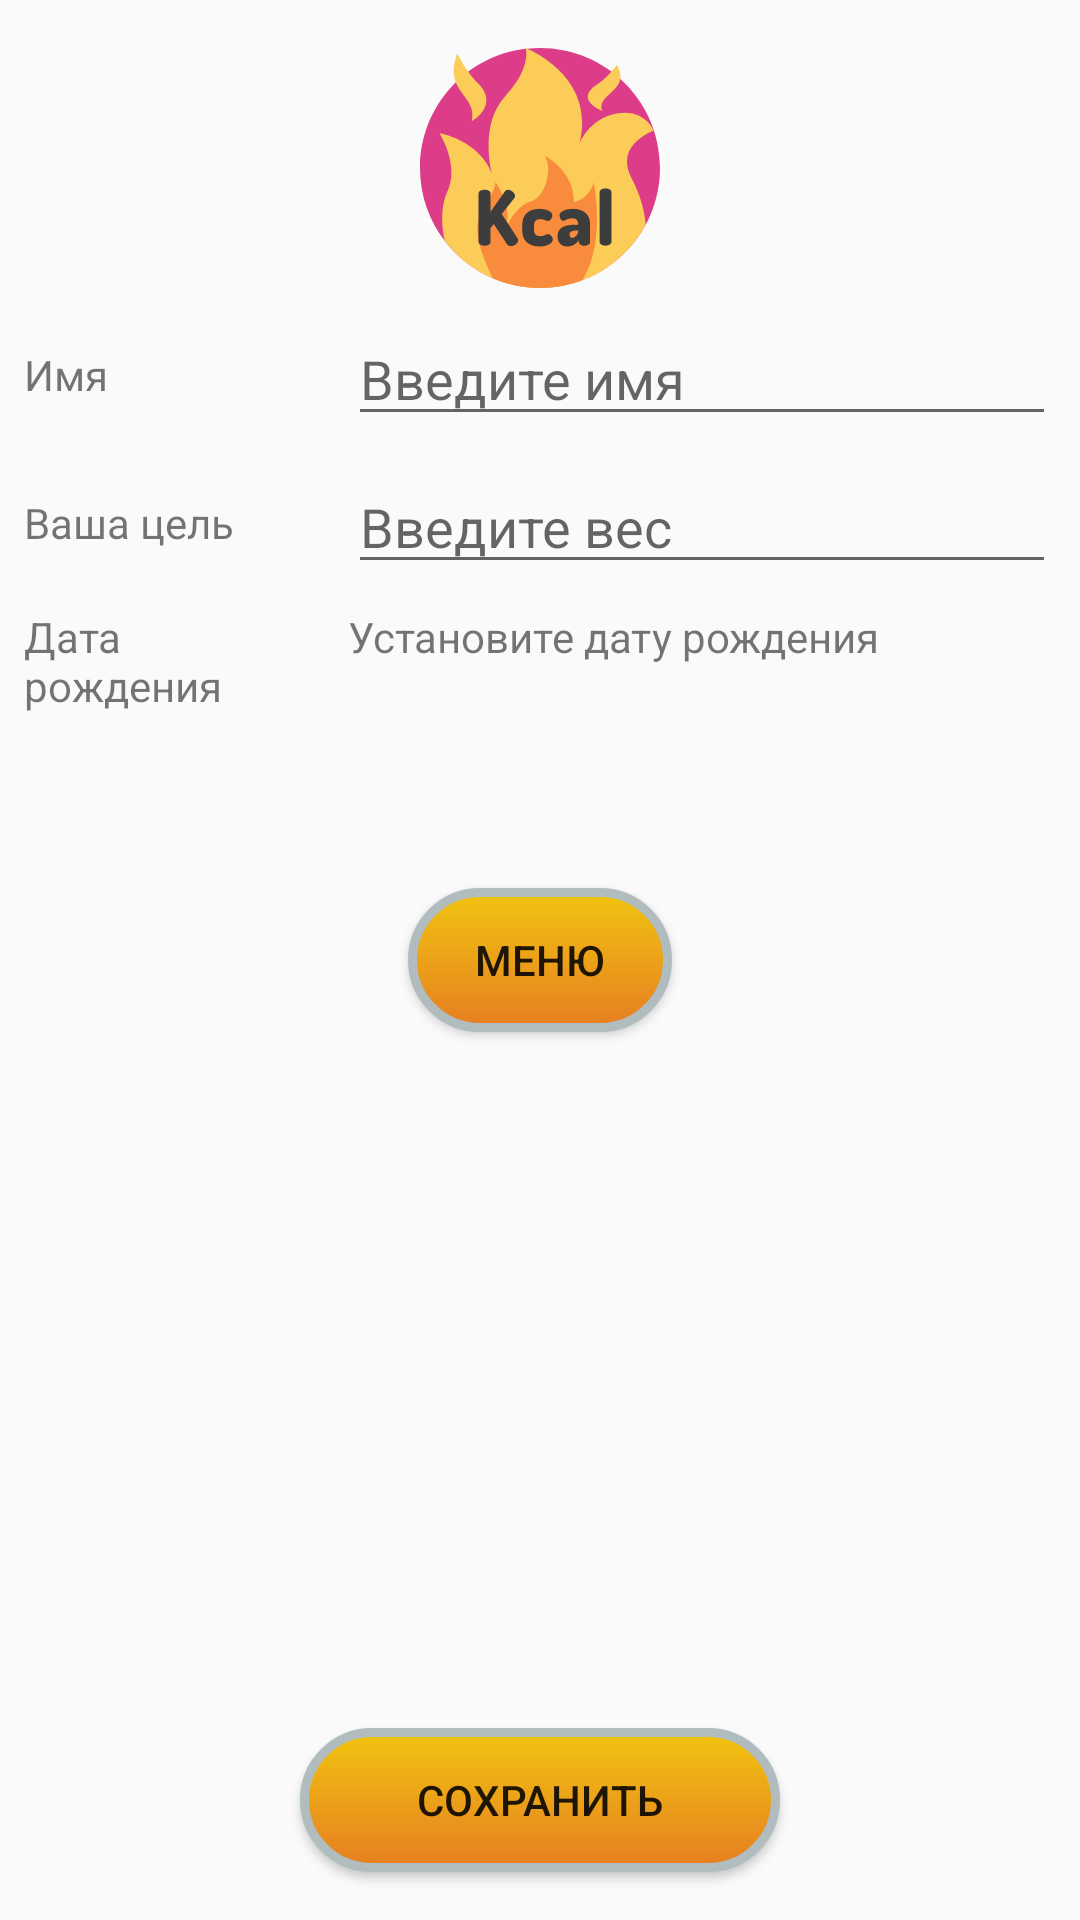

Reconstruct the res/layout file that produces this screen, plus the resources it refers to.
<!-- AndroidManifest.xml: application theme AppTheme -->
<!-- res/layout/fragment_user_profile.xml -->
<?xml version="1.0" encoding="utf-8"?>
<androidx.constraintlayout.widget.ConstraintLayout xmlns:android="http://schemas.android.com/apk/res/android"
    xmlns:app="http://schemas.android.com/apk/res-auto"
    xmlns:tools="http://schemas.android.com/tools"
    android:layout_width="match_parent"
    android:layout_height="match_parent"
    tools:context=".controllers.fragments.UserProfile">


    <ImageView
        android:id="@+id/imageView"
        android:layout_width="80dp"
        android:layout_height="80dp"
        android:layout_marginStart="8dp"
        android:layout_marginTop="16dp"
        android:layout_marginEnd="8dp"
        app:layout_constraintEnd_toEndOf="parent"
        app:layout_constraintStart_toStartOf="parent"
        app:layout_constraintTop_toTopOf="parent"
        app:srcCompat="@drawable/ic_burn"
        android:contentDescription="@string/icon_of_user" />

    <TextView
        android:id="@+id/textView"
        android:layout_width="0dp"
        android:layout_height="wrap_content"
        android:layout_marginStart="8dp"
        android:layout_marginTop="8dp"
        android:layout_marginEnd="8dp"
        android:text="@string/name"
        app:layout_constraintBottom_toBottomOf="@+id/textInputEditText"
        app:layout_constraintEnd_toStartOf="@+id/guideline"
        app:layout_constraintStart_toStartOf="parent"
        app:layout_constraintTop_toBottomOf="@+id/imageView" />


    <com.google.android.material.textfield.TextInputEditText
        android:id="@+id/textInputEditText"
        android:layout_width="0dp"
        android:layout_height="wrap_content"
        android:layout_marginStart="8dp"
        android:layout_marginTop="8dp"
        android:layout_marginEnd="8dp"
        android:hint="@string/enter_name"
        app:layout_constraintEnd_toEndOf="parent"
        app:layout_constraintStart_toStartOf="@+id/guideline"
        app:layout_constraintTop_toBottomOf="@+id/imageView" />

    <TextView
        android:id="@+id/textView2"
        android:layout_width="0dp"
        android:layout_height="wrap_content"
        android:layout_marginStart="8dp"
        android:layout_marginTop="8dp"
        android:layout_marginEnd="8dp"
        android:text="@string/enter_your_aim_weight"
        app:layout_constraintBottom_toBottomOf="@+id/aim_edit"
        app:layout_constraintEnd_toStartOf="@+id/guideline"
        app:layout_constraintStart_toStartOf="parent"
        app:layout_constraintTop_toBottomOf="@+id/textInputEditText" />

    <com.google.android.material.textfield.TextInputEditText
        android:id="@+id/aim_edit"
        android:layout_width="0dp"
        android:layout_height="wrap_content"
        android:layout_marginStart="8dp"
        android:layout_marginTop="8dp"
        android:layout_marginEnd="8dp"
        android:hint="@string/enter_weight"
        app:layout_constraintEnd_toEndOf="parent"
        app:layout_constraintHorizontal_bias="1.0"
        app:layout_constraintStart_toStartOf="@+id/guideline"
        app:layout_constraintTop_toBottomOf="@+id/textInputEditText" />

    <Button
        android:id="@+id/button"
        android:layout_width="160dp"
        android:layout_height="wrap_content"
        android:layout_marginStart="24dp"
        android:layout_marginEnd="24dp"
        android:layout_marginBottom="16dp"
        android:background="@drawable/circle_engles_buttons"
        android:text="@string/save_btn"
        app:layout_constraintBottom_toBottomOf="parent"
        app:layout_constraintEnd_toEndOf="parent"
        app:layout_constraintStart_toStartOf="parent" />

    <androidx.constraintlayout.widget.Guideline
        android:id="@+id/guideline"
        android:layout_width="wrap_content"
        android:layout_height="wrap_content"
        android:orientation="vertical"
        app:layout_constraintGuide_percent="0.3" />

    <TextView
        android:id="@+id/textView3"
        android:layout_width="0dp"
        android:layout_height="wrap_content"
        android:layout_marginStart="8dp"
        android:layout_marginTop="8dp"
        android:layout_marginEnd="8dp"
        android:text="@string/text_birthday"
        app:layout_constraintEnd_toStartOf="@+id/guideline"
        app:layout_constraintStart_toStartOf="parent"
        app:layout_constraintTop_toBottomOf="@+id/aim_edit" />

    <TextView
        android:id="@+id/textView4"
        android:layout_width="0dp"
        android:layout_height="wrap_content"
        android:layout_marginStart="8dp"
        android:layout_marginTop="8dp"
        android:layout_marginEnd="8dp"
        android:text="@string/enter_birthday"
        app:layout_constraintEnd_toEndOf="parent"
        app:layout_constraintStart_toStartOf="@+id/guideline"
        app:layout_constraintTop_toBottomOf="@+id/aim_edit" />

    <Button
        android:id="@+id/button2"
        android:layout_width="wrap_content"
        android:layout_height="wrap_content"
        android:layout_marginStart="8dp"
        android:layout_marginTop="8dp"
        android:layout_marginEnd="8dp"
        android:layout_marginBottom="8dp"
        android:text="@string/menu_for_user"
        android:background="@drawable/circle_engles_buttons"
        app:layout_constraintBottom_toBottomOf="parent"
        app:layout_constraintEnd_toEndOf="parent"
        app:layout_constraintStart_toStartOf="parent"
        app:layout_constraintTop_toTopOf="parent" />


</androidx.constraintlayout.widget.ConstraintLayout>
    
        

<!-- res/layout/bottom_sheet.xml (included above) -->
<?xml version="1.0" encoding="utf-8"?>
<LinearLayout xmlns:android="http://schemas.android.com/apk/res/android"
    xmlns:app="http://schemas.android.com/apk/res-auto"
    android:id="@+id/bottom_sheet"
    android:layout_width="match_parent"
    android:layout_height="wrap_content"
    android:background="#ffffff"
    android:orientation="vertical"
    app:behavior_hideable="true"
    app:behavior_peekHeight="90dp"
    app:layout_behavior="com.google.android.material.bottomsheet.BottomSheetBehavior"
    >

    <Button
        android:id="@+id/use_gallery"
        android:background="@android:color/transparent"
        android:layout_width="match_parent"
        android:layout_height="wrap_content"
        android:text="@string/gallery"/>

    <Button
        android:id="@+id/use_photo"
        android:background="@android:color/transparent"
        android:layout_width="match_parent"
        android:layout_height="wrap_content"
        android:text="@string/camera"/>
</LinearLayout>
<!-- resources referenced by this layout -->
<resources>
  <!-- drawable circle_engles_buttons (drawable) -->
  <?xml version="1.0" encoding="utf-8"?>
  <ripple xmlns:android="http://schemas.android.com/apk/res/android"
      android:color="@android:color/darker_gray">
      
  
      
      
      
      
      
  
      
  
      <item android:id="@+id/background">
          <shape>
              <gradient
                  android:angle="90"
                  android:endColor="@color/colorPrimaryDark"
                  android:startColor="@color/colorPrimary"
                  android:type="linear" />
              <stroke android:width="3dp" android:color="#B1BCBE" />
              <corners android:radius="200dp"/>
              <padding android:left="16dp" android:top="0dp" android:right="16dp" android:bottom="0dp" />
          </shape>
      </item>
  </ripple>
  <!-- drawable ic_burn: vector/xml drawable (drawable, 4236 chars, omitted) -->
  <string name="camera">Фото</string>
  <string name="enter_birthday">Установите дату рождения</string>
  <string name="enter_name">Введите имя</string>
  <string name="enter_weight">Введите вес</string>
  <string name="enter_your_aim_weight">Ваша цель</string>
  <string name="gallery">Галлерея</string>
  <string name="icon_of_user">иконка пользователя</string>
  <string name="menu_for_user">Меню</string>
  <string name="name">Имя</string>
  <string name="save_btn">Сохранить</string>
  <string name="text_birthday">Дата рождения</string>
  <style name="AppTheme" parent="Theme.AppCompat.Light.DarkActionBar">
          
          <item name="colorPrimary">@color/colorPrimary</item>
          <item name="colorPrimaryDark">@color/colorPrimaryDark</item>
          <item name="colorAccent">@color/colorAccent</item>
      </style>
  <color name="colorPrimaryDark">#f1c40f</color>
  <color name="colorPrimary">#e67e22</color>
  <color name="colorAccent">#D81B60</color>
</resources>
